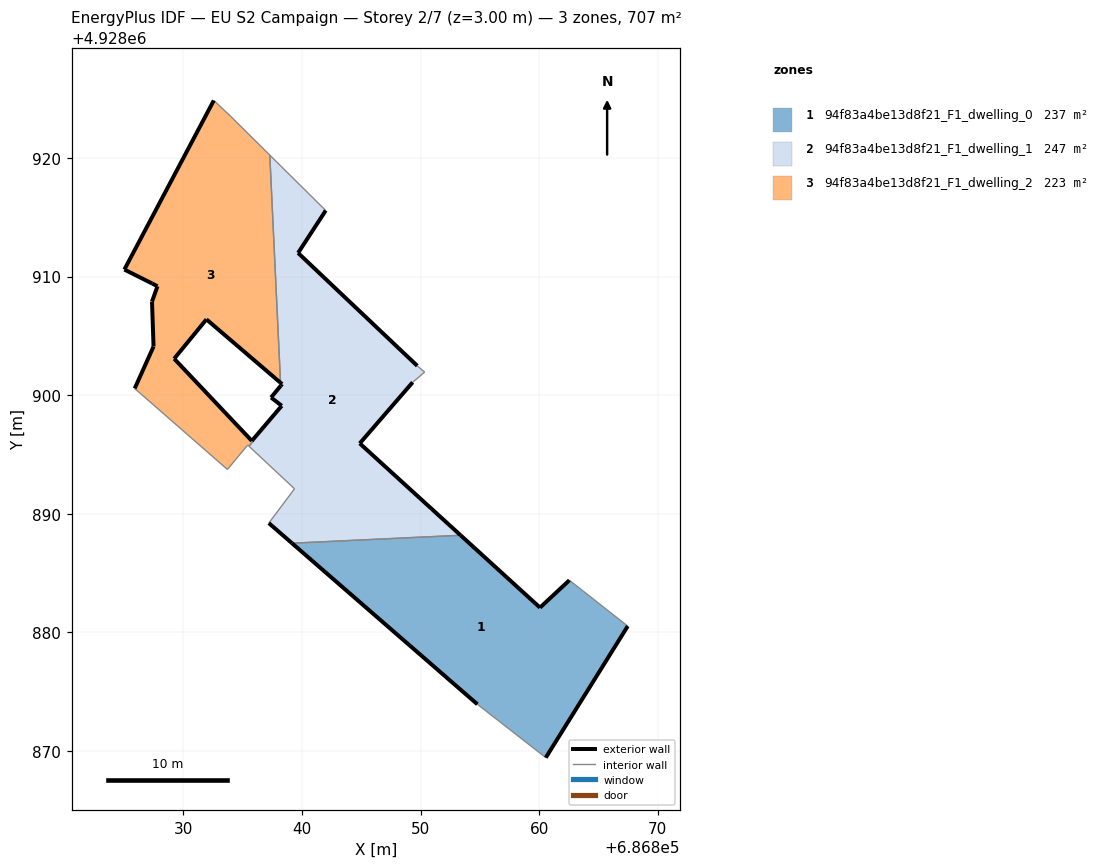
=== STOREY PLAN SPEC (per zone: floor XY polygon, exterior-wall plan segments, windows/doors) ===
zone 1: 94f83a4be13d8f21_F1_dwelling_0  (237.5 m²)
  floor: (686860.56, 4928869.43) (686867.47, 4928880.53) (686862.55, 4928884.39) (686860.07, 4928882.08) (686853.37, 4928888.19) (686839.16, 4928887.52) (686854.79, 4928873.93)
  exterior wall: (686867.47, 4928880.53) – (686860.56, 4928869.43)  [13.1 m]
  exterior wall: (686854.79, 4928873.93) – (686839.16, 4928887.52)  [20.7 m]
  exterior wall: (686853.37, 4928888.19) – (686860.07, 4928882.08)  [9.1 m]
  exterior wall: (686860.07, 4928882.08) – (686862.55, 4928884.39)  [3.4 m]
  interior walls: 3
zone 2: 94f83a4be13d8f21_F1_dwelling_1  (246.7 m²)
  floor: (686853.37, 4928888.19) (686844.87, 4928895.93) (686849.33, 4928901.08) (686850.34, 4928901.95) (686849.72, 4928902.47) (686839.67, 4928912.00) (686842.00, 4928915.57) (686837.28, 4928920.25) (686838.19, 4928901.05) (686838.32, 4928900.93) (686838.20, 4928900.79) (686837.39, 4928899.80) (686838.29, 4928899.11) (686838.28, 4928899.09) (686835.87, 4928896.26) (686835.94, 4928896.18) (686835.53, 4928895.69) (686839.37, 4928892.11) (686837.20, 4928889.21) (686839.16, 4928887.52)
  exterior wall: (686838.28, 4928899.09) – (686838.29, 4928899.11)  [0.0 m]
  exterior wall: (686838.29, 4928899.11) – (686837.39, 4928899.80)  [1.1 m]
  exterior wall: (686837.39, 4928899.80) – (686838.20, 4928900.79)  [1.3 m]
  exterior wall: (686838.20, 4928900.79) – (686838.32, 4928900.93)  [0.2 m]
  exterior wall: (686838.32, 4928900.93) – (686838.19, 4928901.05)  [0.2 m]
  exterior wall: (686842.00, 4928915.57) – (686839.67, 4928912.00)  [4.3 m]
  exterior wall: (686839.67, 4928912.00) – (686849.72, 4928902.47)  [13.8 m]
  exterior wall: (686849.33, 4928901.08) – (686844.87, 4928895.93)  [6.8 m]
  exterior wall: (686844.87, 4928895.93) – (686853.37, 4928888.19)  [11.5 m]
  exterior wall: (686839.16, 4928887.52) – (686837.20, 4928889.21)  [2.6 m]
  exterior wall: (686835.87, 4928896.26) – (686838.28, 4928899.09)  [3.7 m]
  interior walls: 9
zone 3: 94f83a4be13d8f21_F1_dwelling_2  (223.2 m²)
  floor: (686835.53, 4928895.69) (686835.94, 4928896.18) (686835.87, 4928896.26) (686835.77, 4928896.14) (686829.22, 4928903.08) (686831.94, 4928906.39) (686838.19, 4928901.05) (686837.28, 4928920.25) (686834.44, 4928923.06) (686833.97, 4928923.53) (686832.56, 4928924.85) (686825.02, 4928910.59) (686827.37, 4928909.42) (686827.81, 4928909.18) (686827.35, 4928907.89) (686827.48, 4928904.11) (686825.89, 4928900.57) (686833.71, 4928893.74) (686835.42, 4928895.79)
  exterior wall: (686825.89, 4928900.57) – (686827.48, 4928904.11)  [3.9 m]
  exterior wall: (686827.48, 4928904.11) – (686827.35, 4928907.89)  [3.8 m]
  exterior wall: (686827.35, 4928907.89) – (686827.81, 4928909.18)  [1.4 m]
  exterior wall: (686827.81, 4928909.18) – (686827.37, 4928909.42)  [0.5 m]
  exterior wall: (686827.37, 4928909.42) – (686825.02, 4928910.59)  [2.6 m]
  exterior wall: (686825.02, 4928910.59) – (686832.56, 4928924.85)  [16.1 m]
  exterior wall: (686838.19, 4928901.05) – (686831.94, 4928906.39)  [8.2 m]
  exterior wall: (686831.94, 4928906.39) – (686829.22, 4928903.08)  [4.3 m]
  exterior wall: (686829.22, 4928903.08) – (686835.77, 4928896.14)  [9.5 m]
  exterior wall: (686835.77, 4928896.14) – (686835.87, 4928896.26)  [0.2 m]
  interior walls: 9

=== DERIVED (storey summary) ===
Building: EU S2 Campaign
Storey: 2 of 7  (floor level z = 3.00 m)
Storey gross floor area: 707.4 m²
Zones on this storey: 3
  - 94f83a4be13d8f21_F1_dwelling_0: floor 237.5 m²; exterior wall 46.2 m (138.7 m²); WWR 0.0%
  - 94f83a4be13d8f21_F1_dwelling_1: floor 246.7 m²; exterior wall 45.5 m (136.6 m²); WWR 0.0%
  - 94f83a4be13d8f21_F1_dwelling_2: floor 223.2 m²; exterior wall 50.5 m (151.5 m²); WWR 0.0%
Zone adjacency (shared interzone walls):
  - 94f83a4be13d8f21_F1_dwelling_0 ↔ 94f83a4be13d8f21_F1_dwelling_1
  - 94f83a4be13d8f21_F1_dwelling_1 ↔ 94f83a4be13d8f21_F1_dwelling_2